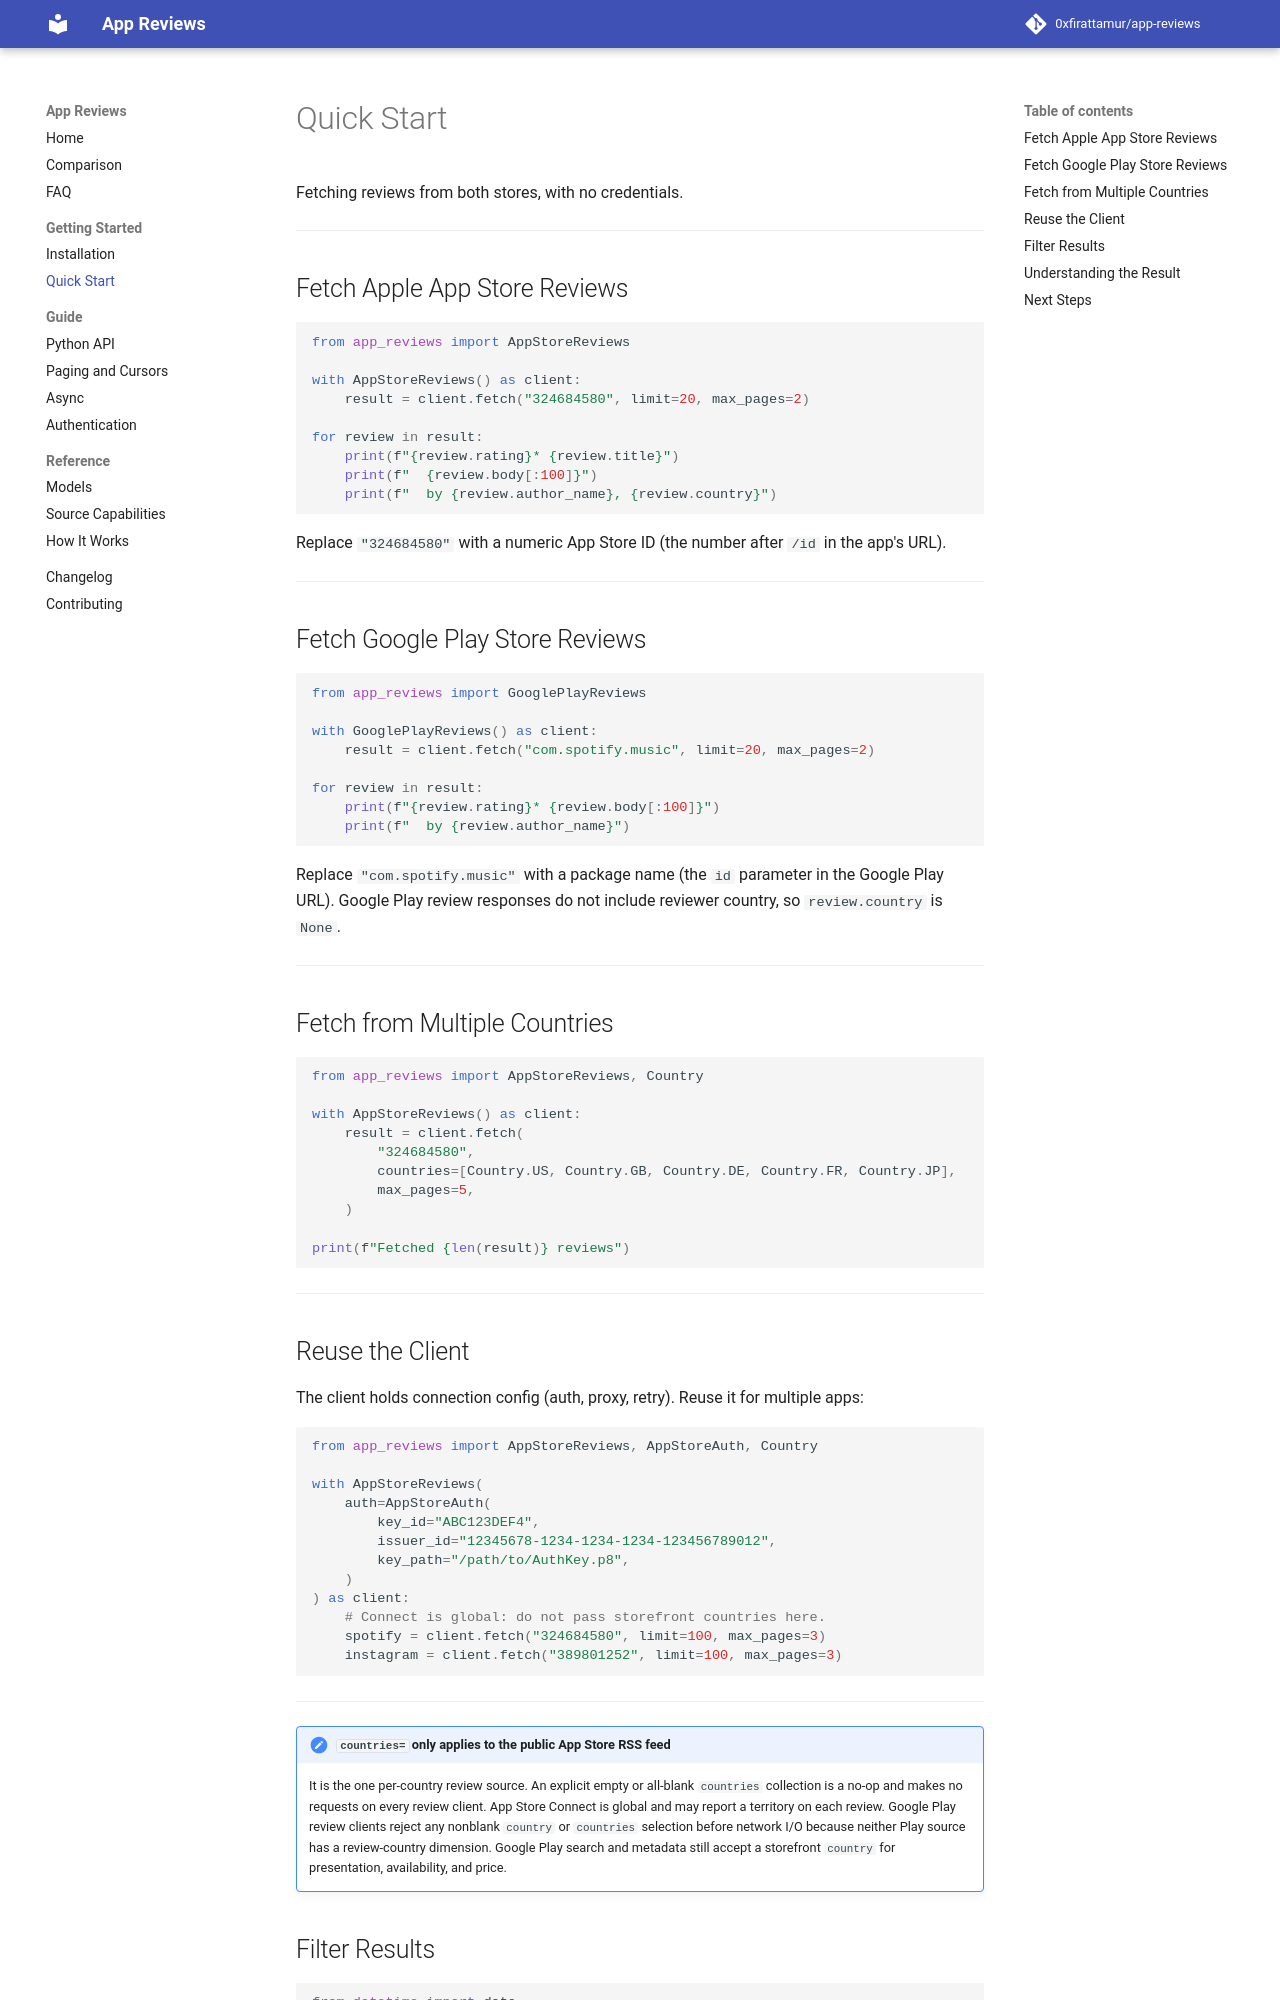

repository: 0xfirattamur/app-reviews · page: getting-started/quickstart/index.html · generator: mkdocs

---
description: Fetch bounded Apple App Store and Google Play reviews with context-managed Python clients.
---

# Quick Start

Fetching reviews from both stores, with no credentials.

---

## Fetch Apple App Store Reviews

```python
from app_reviews import AppStoreReviews

with AppStoreReviews() as client:
    result = client.fetch("324684580", limit=20, max_pages=2)

for review in result:
    print(f"{review.rating}* {review.title}")
    print(f"  {review.body[:100]}")
    print(f"  by {review.author_name}, {review.country}")
```

Replace `"324684580"` with a numeric App Store ID (the number after `/id` in
the app's URL).

---

## Fetch Google Play Store Reviews

```python
from app_reviews import GooglePlayReviews

with GooglePlayReviews() as client:
    result = client.fetch("com.spotify.music", limit=20, max_pages=2)

for review in result:
    print(f"{review.rating}* {review.body[:100]}")
    print(f"  by {review.author_name}")
```

Replace `"com.spotify.music"` with a package name (the `id` parameter in the
Google Play URL). Google Play review responses do not include reviewer country,
so `review.country` is `None`.

---

## Fetch from Multiple Countries

```python
from app_reviews import AppStoreReviews, Country

with AppStoreReviews() as client:
    result = client.fetch(
        "324684580",
        countries=[Country.US, Country.GB, Country.DE, Country.FR, Country.JP],
        max_pages=5,
    )

print(f"Fetched {len(result)} reviews")
```

---
